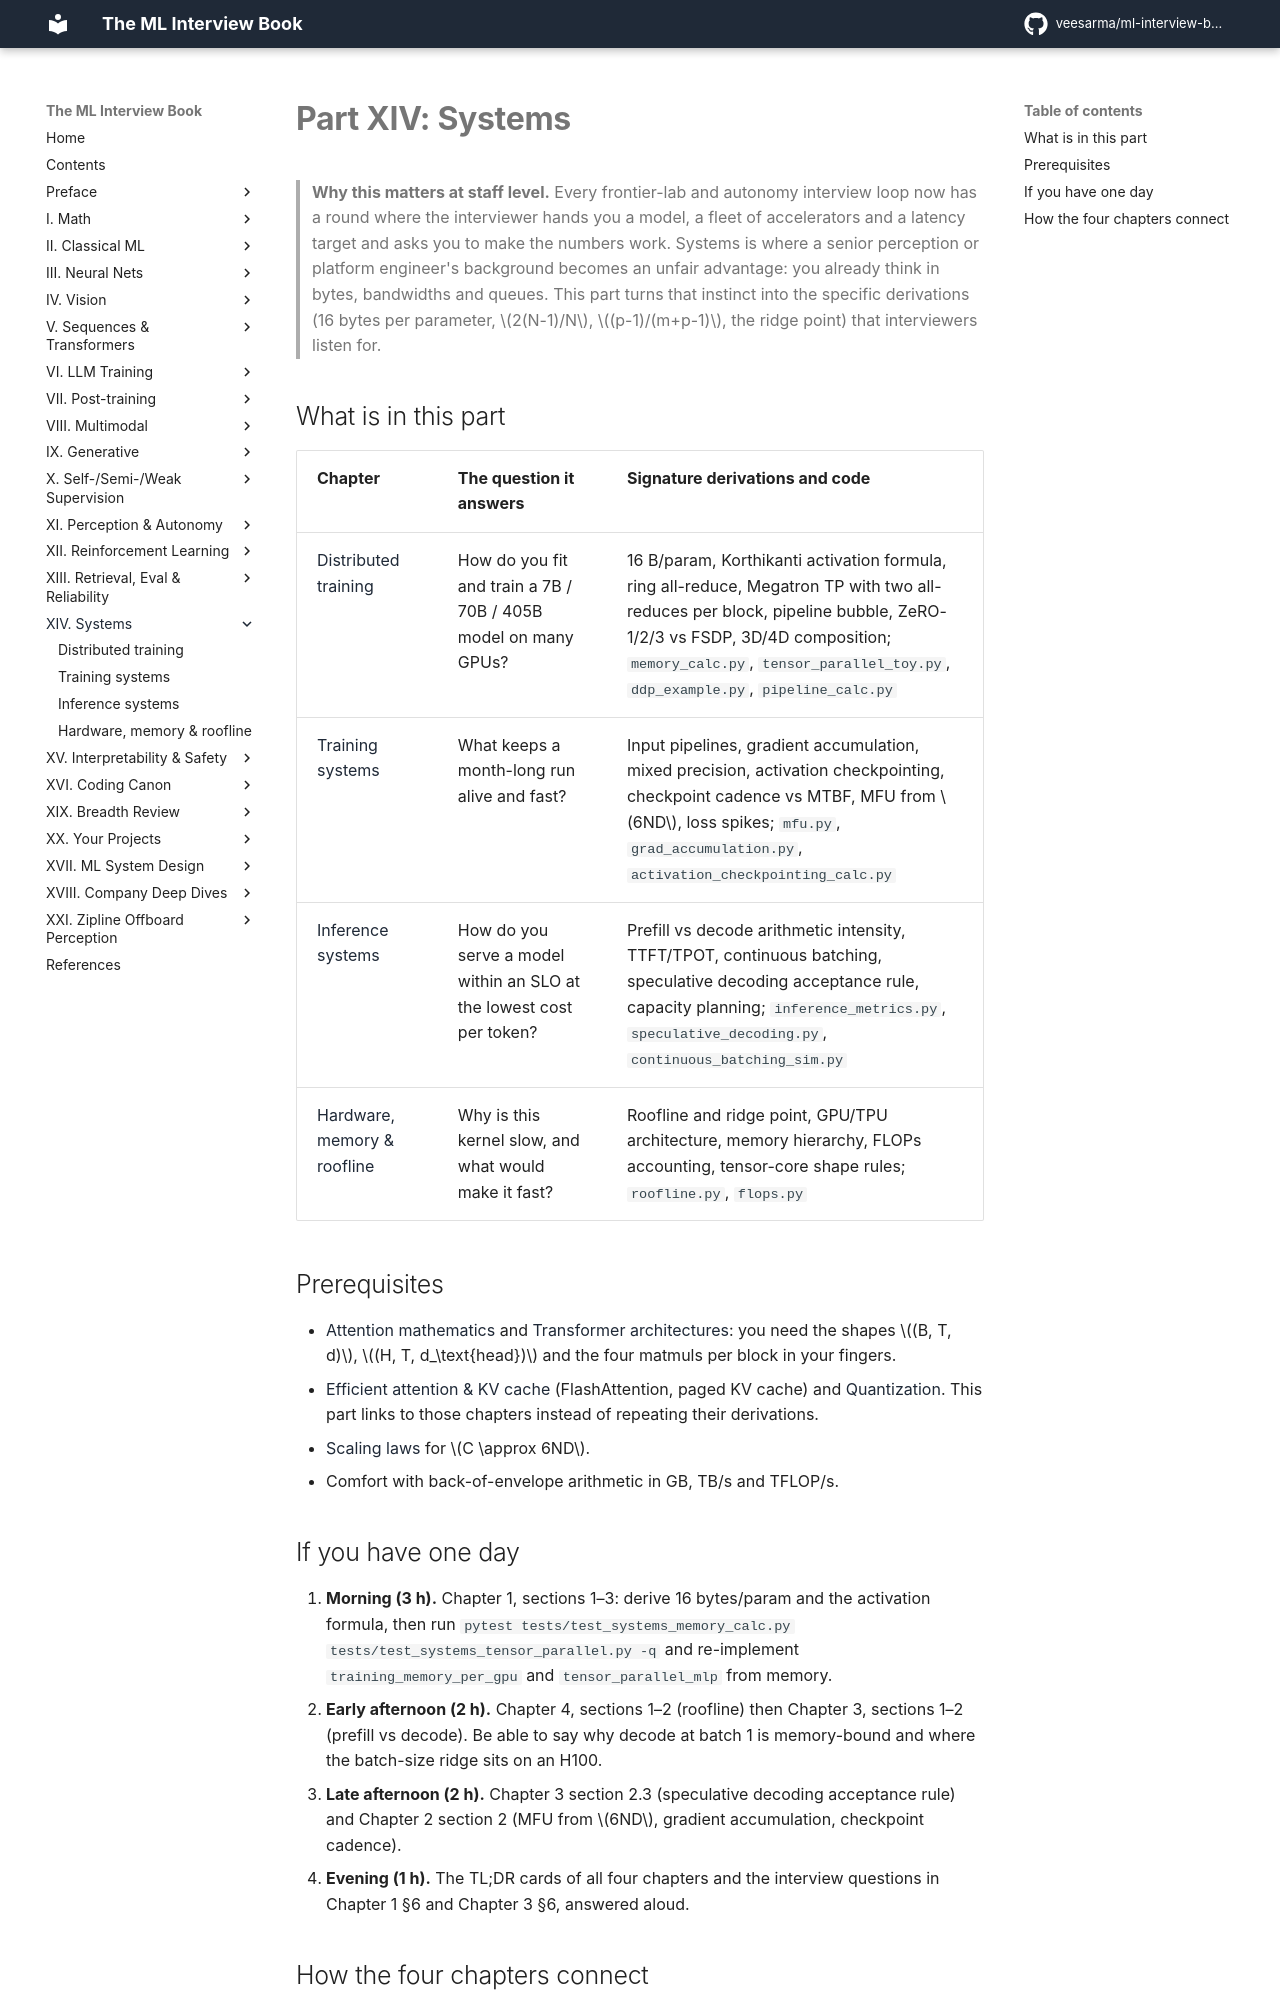

repository: veesarma/ml-interview-book · page: part14-systems/index.html · generator: mkdocs

# Part XIV: Systems

> **Why this matters at staff level.** Every frontier-lab and autonomy interview loop now has a
> round where the interviewer hands you a model, a fleet of accelerators and a latency target and
> asks you to make the numbers work. Systems is where a senior perception or platform engineer's
> background becomes an unfair advantage: you already think in bytes, bandwidths and queues. This
> part turns that instinct into the specific derivations (16 bytes per parameter, $2(N-1)/N$,
> $(p-1)/(m+p-1)$, the ridge point) that interviewers listen for.

## What is in this part

| Chapter | The question it answers | Signature derivations and code |
|---|---|---|
| [Distributed training](01-distributed-training.md) | How do you fit and train a 7B / 70B / 405B model on many GPUs? | 16 B/param, Korthikanti activation formula, ring all-reduce, Megatron TP with two all-reduces per block, pipeline bubble, ZeRO-1/2/3 vs FSDP, 3D/4D composition; `memory_calc.py`, `tensor_parallel_toy.py`, `ddp_example.py`, `pipeline_calc.py` |
| [Training systems](02-training-systems.md) | What keeps a month-long run alive and fast? | Input pipelines, gradient accumulation, mixed precision, activation checkpointing, checkpoint cadence vs MTBF, MFU from $6ND$, loss spikes; `mfu.py`, `grad_accumulation.py`, `activation_checkpointing_calc.py` |
| [Inference systems](03-inference-systems.md) | How do you serve a model within an SLO at the lowest cost per token? | Prefill vs decode arithmetic intensity, TTFT/TPOT, continuous batching, speculative decoding acceptance rule, capacity planning; `inference_metrics.py`, `speculative_decoding.py`, `continuous_batching_sim.py` |
| [Hardware, memory & roofline](04-hardware-memory-roofline.md) | Why is this kernel slow, and what would make it fast? | Roofline and ridge point, GPU/TPU architecture, memory hierarchy, FLOPs accounting, tensor-core shape rules; `roofline.py`, `flops.py` |

## Prerequisites

* [Attention mathematics](../part05-sequence-transformers/03-attention-mathematics.md) and
  [Transformer architectures](../part05-sequence-transformers/04-transformer-architectures.md):
  you need the shapes $(B, T, d)$, $(H, T, d_\text{head})$ and the four matmuls per block in your fingers.
* [Efficient attention & KV cache](../part06-llm-training/04-efficient-attention-kv-cache.md)
  (FlashAttention, paged KV cache) and [Quantization](../part06-llm-training/05-quantization.md).
  This part links to those chapters instead of repeating their derivations.
* [Scaling laws](../part06-llm-training/02-scaling-laws.md) for $C \approx 6ND$.
* Comfort with back-of-envelope arithmetic in GB, TB/s and TFLOP/s.
